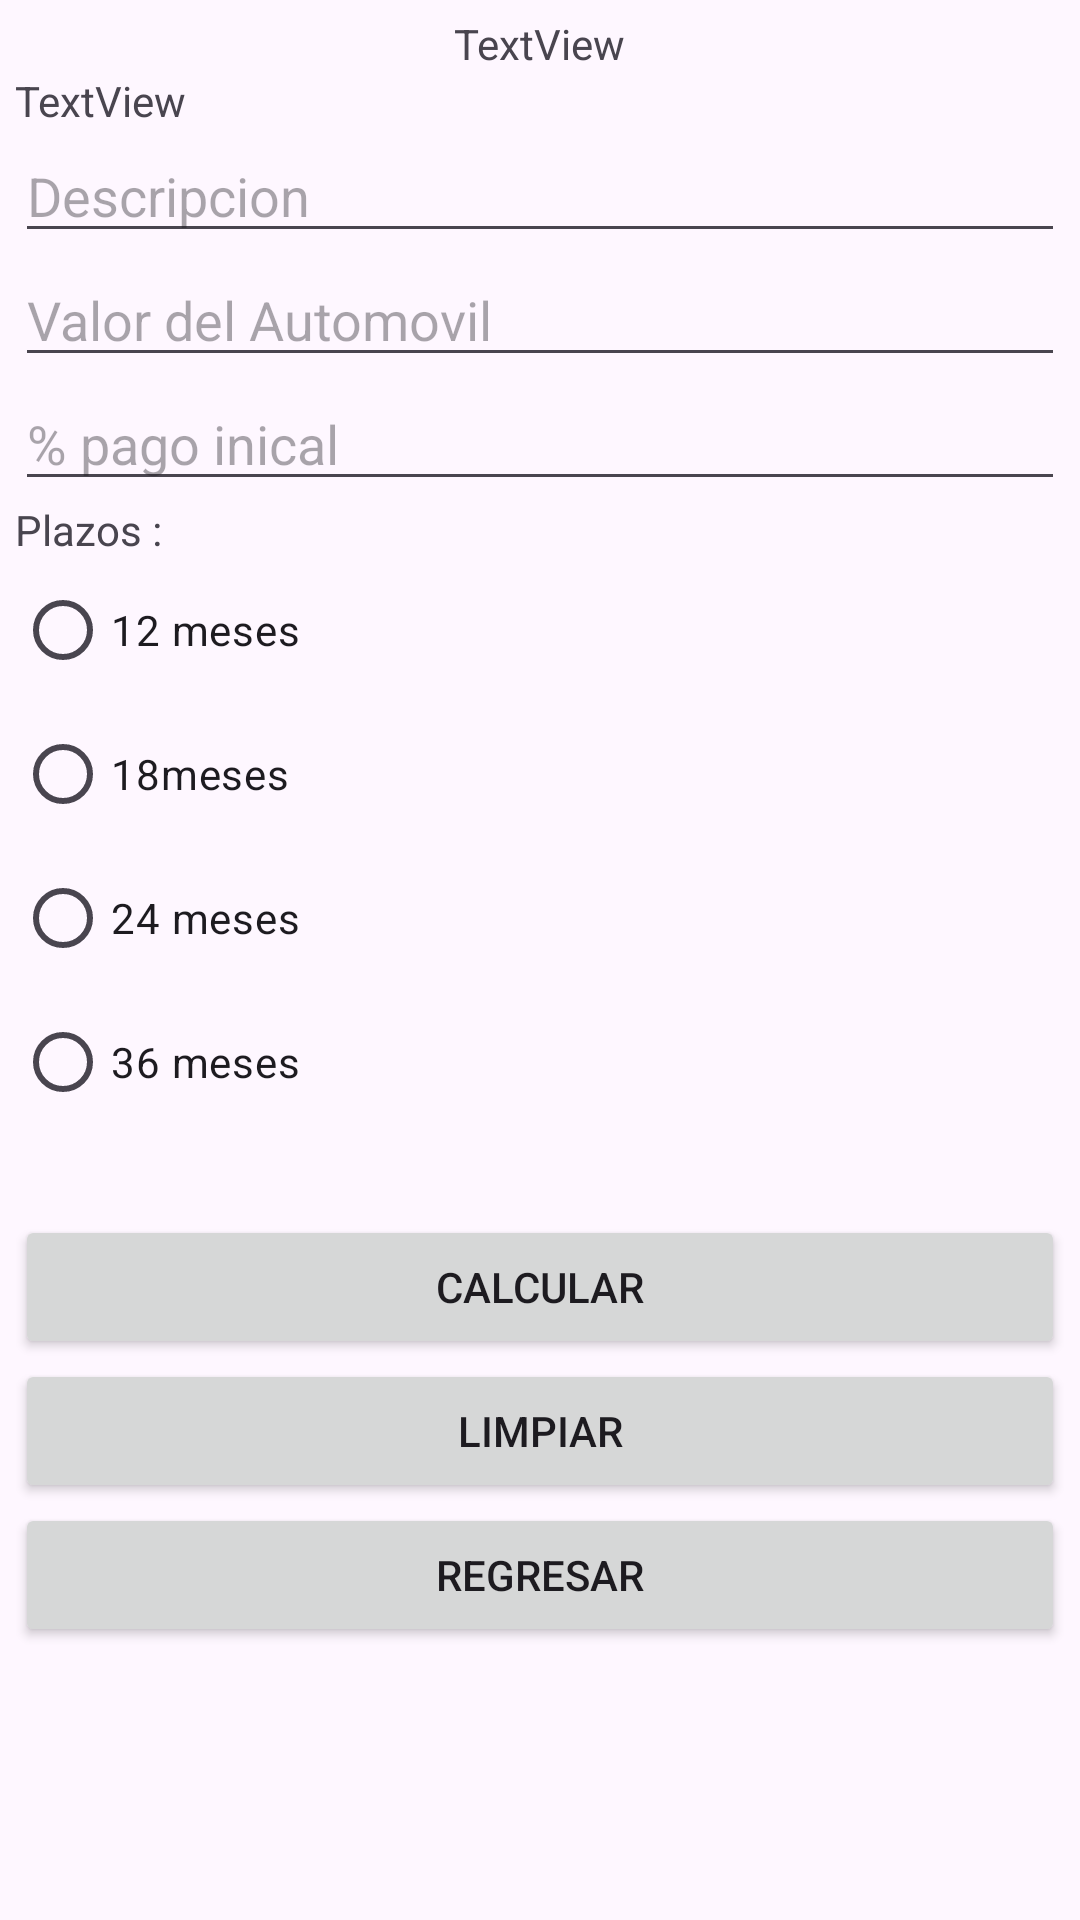

Reconstruct the res/layout file that produces this screen, plus the resources it refers to.
<!-- AndroidManifest.xml: application theme Theme.ExamenRec -->
<!-- res/layout/activity_cotizacion.xml -->
<?xml version="1.0" encoding="utf-8"?>
<androidx.constraintlayout.widget.ConstraintLayout xmlns:android="http://schemas.android.com/apk/res/android"
    xmlns:app="http://schemas.android.com/apk/res-auto"
    xmlns:tools="http://schemas.android.com/tools"
    android:layout_width="match_parent"
    android:layout_height="match_parent"
    tools:context=".CotizacionActivity">

    <LinearLayout
        android:layout_width="match_parent"
        android:layout_height="match_parent"
        android:gravity="center_horizontal"
        android:orientation="vertical"
        android:padding="5dp">

        <TextView
            android:id="@+id/textView4"
            android:layout_width="wrap_content"
            android:layout_height="wrap_content"
            android:text="TextView" />

        <TextView
            android:id="@+id/textView5"
            android:layout_width="match_parent"
            android:layout_height="wrap_content"
            android:text="TextView" />

        <EditText
            android:id="@+id/editTextText2"
            android:layout_width="match_parent"
            android:layout_height="wrap_content"
            android:ems="10"
            android:hint="Descripcion"
            android:inputType="text" />

        <EditText
            android:id="@+id/editTextText3"
            android:layout_width="match_parent"
            android:layout_height="wrap_content"
            android:ems="10"
            android:hint="Valor del Automovil"
            android:inputType="number|numberDecimal" />

        <EditText
            android:id="@+id/editTextText4"
            android:layout_width="match_parent"
            android:layout_height="wrap_content"
            android:ems="10"
            android:hint="% pago inical"
            android:inputType="text" />

        <TextView
            android:id="@+id/textView6"
            android:layout_width="match_parent"
            android:layout_height="wrap_content"
            android:text="Plazos :" />

        <RadioGroup
            android:layout_width="match_parent"
            android:layout_height="wrap_content">

            <RadioButton
                android:id="@+id/radioButton"
                android:layout_width="match_parent"
                android:layout_height="wrap_content"
                android:text="12 meses" />

            <RadioButton
                android:id="@+id/radioButton2"
                android:layout_width="match_parent"
                android:layout_height="wrap_content"
                android:text="18meses" />

            <RadioButton
                android:id="@+id/radioButton3"
                android:layout_width="match_parent"
                android:layout_height="wrap_content"
                android:text="24 meses" />

            <RadioButton
                android:id="@+id/radioButton4"
                android:layout_width="match_parent"
                android:layout_height="wrap_content"
                android:text="36 meses" />

        </RadioGroup>

        <TextView
            android:id="@+id/textView7"
            android:layout_width="match_parent"
            android:layout_height="wrap_content"
            android:textSize="20dp" />

        <Button
            android:id="@+id/button2"
            android:layout_width="match_parent"
            android:layout_height="wrap_content"
            android:text="Calcular" />

        <Button
            android:id="@+id/button3"
            android:layout_width="match_parent"
            android:layout_height="wrap_content"
            android:text="Limpiar" />

        <Button
            android:id="@+id/button4"
            android:layout_width="match_parent"
            android:layout_height="wrap_content"
            android:text="Regresar" />

    </LinearLayout>
</androidx.constraintlayout.widget.ConstraintLayout>
<!-- resources referenced by this layout -->
<resources>
  <style name="Theme.ExamenRec" parent="Base.Theme.ExamenRec" />
  <style name="Base.Theme.ExamenRec" parent="Theme.Material3.DayNight.NoActionBar">
          
          
      </style>
</resources>
